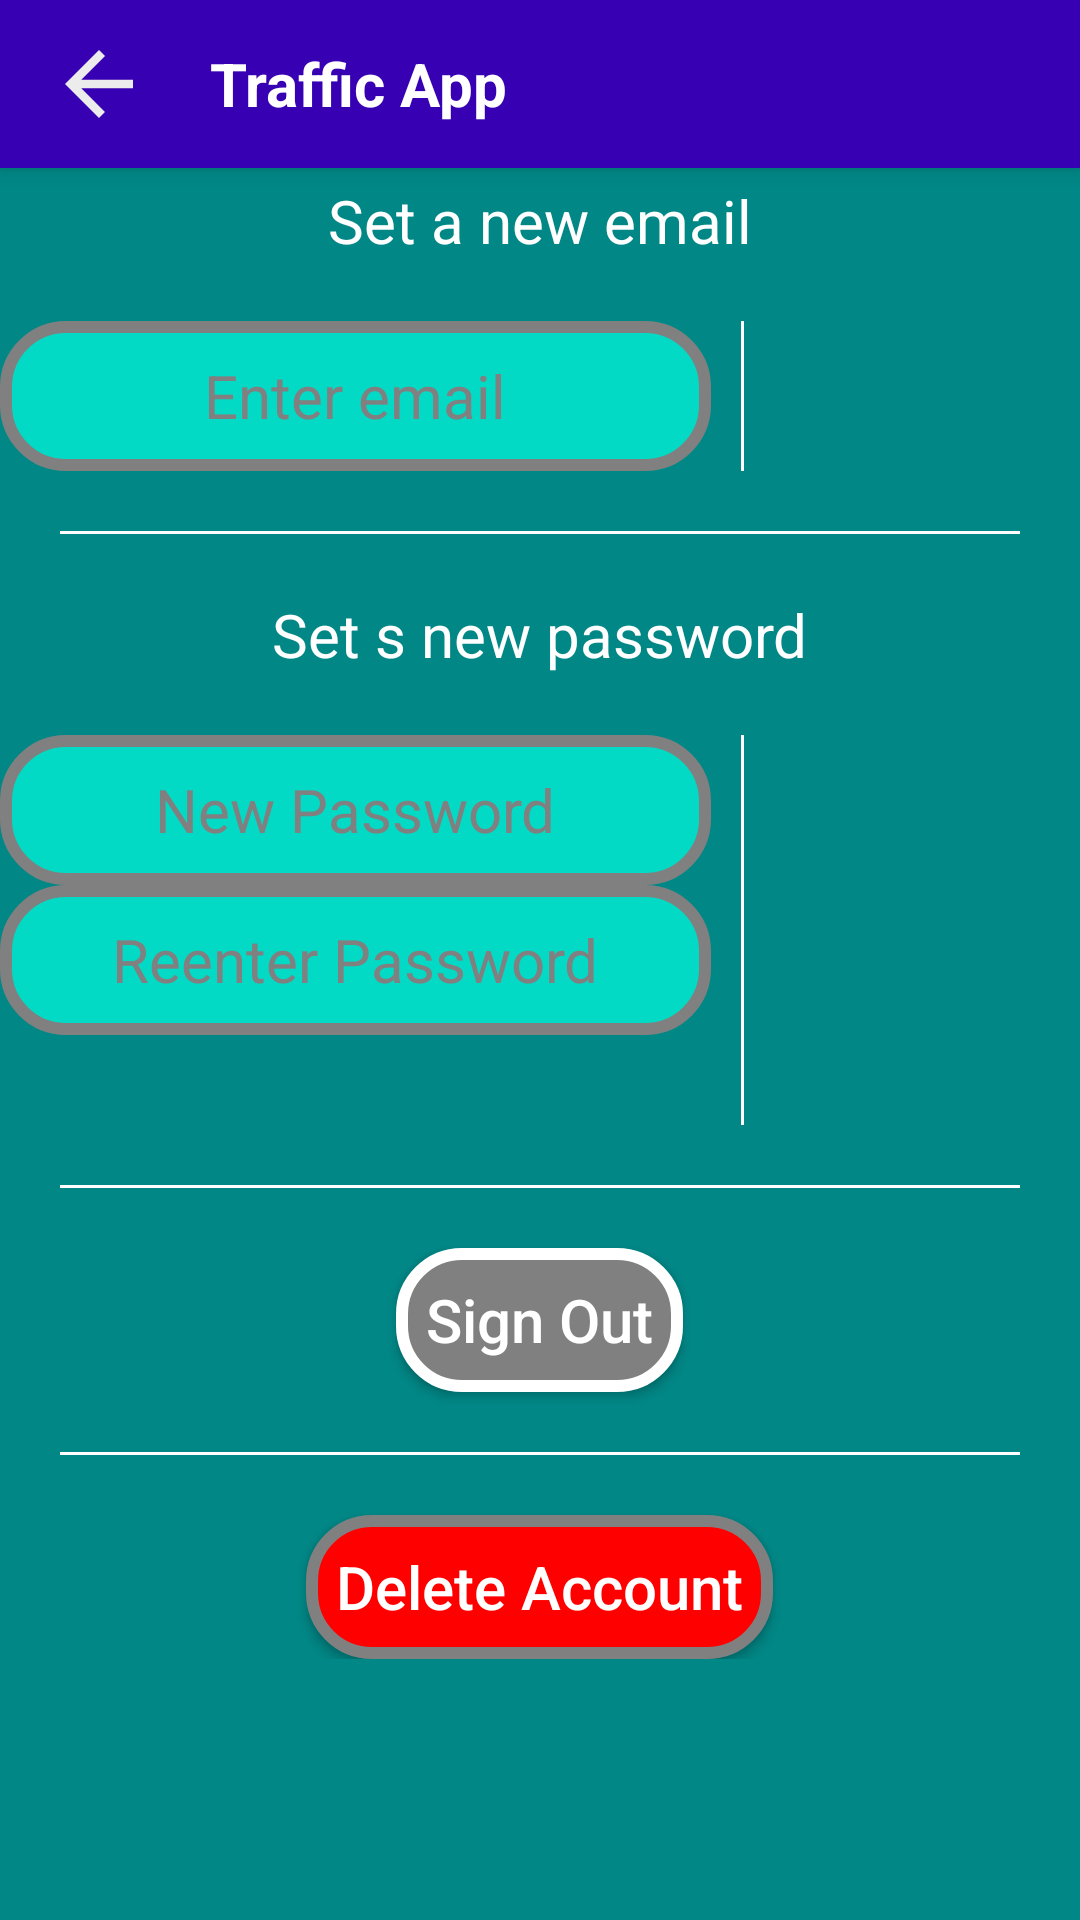

The Android layout XML behind this screen, and the referenced resources:
<!-- AndroidManifest.xml: application theme Theme.TrafficApp -->
<!-- res/layout/account_settings_activity_layout.xml -->
<?xml version="1.0" encoding="utf-8"?>
<RelativeLayout xmlns:android="http://schemas.android.com/apk/res/android"
    xmlns:app="http://schemas.android.com/apk/res-auto"
    android:layout_width="match_parent"
    android:layout_height="match_parent"
    android:background="@color/teal_700"
    android:orientation="vertical">

    <include
        android:id="@+id/toolbar_acc_settings"
        layout="@layout/toolbar_with_back" />

    <androidx.core.widget.NestedScrollView
        android:layout_width="match_parent"
        android:layout_height="wrap_content"
        android:fadeScrollbars="false"
        android:scrollbarSize="5dp"
        android:scrollbarThumbVertical="@android:color/white">

        <LinearLayout
            android:layout_width="match_parent"
            android:layout_height="match_parent"
            android:layout_marginTop="60dp"
            android:gravity="center_horizontal"
            android:orientation="vertical">

            <TextView
                android:layout_width="wrap_content"
                android:layout_height="wrap_content"
                android:layout_marginBottom="20dp"
                android:text="Set a new email"
                android:textColor="@color/white"
                android:textSize="20sp" />

            <LinearLayout
                android:layout_width="match_parent"
                android:layout_height="wrap_content"
                android:layout_weight="1"
                android:gravity="center"
                android:orientation="horizontal">

                <EditText
                    android:id="@+id/newemail"
                    android:layout_width="0dp"
                    android:layout_height="50dp"
                    android:layout_weight="0.7"
                    android:background="@drawable/edittext_bg"
                    android:hint="Enter email"
                    android:inputType="textEmailAddress"
                    android:textAlignment="center"
                    android:textColor="@color/white"
                    android:textColorHint="@color/HintText"
                    android:textSize="20dp" />

                <View
                    android:layout_width="1dp"
                    android:layout_height="match_parent"
                    android:layout_marginHorizontal="10dp"
                    android:background="@color/white" />

                <LinearLayout
                    android:layout_width="0dp"
                    android:layout_height="match_parent"
                    android:layout_weight="0.3"
                    android:gravity="center">

                    <ImageView
                        android:id="@+id/save_email_btn"
                        android:layout_width="50dp"
                        android:layout_height="50dp"
                        android:layout_marginTop="4dp"
                        android:background="@drawable/white_circle_bg"
                        android:src="@drawable/ic_baseline_save_24" />
                </LinearLayout>


            </LinearLayout>

            <ProgressBar
                android:id="@+id/email_progress_bar"
                android:layout_width="50dp"
                android:layout_height="50dp"
                android:layout_marginTop="10dp"
                android:indeterminateTint="@color/white"
                android:visibility="gone" />

            <View
                android:layout_width="match_parent"
                android:layout_height="1dp"
                android:layout_margin="20dp"
                android:background="@color/white" />

            <TextView
                android:layout_width="wrap_content"
                android:layout_height="wrap_content"
                android:layout_marginBottom="20dp"
                android:text="Set s new password"
                android:textColor="@color/white"
                android:textSize="20sp" />

            <LinearLayout
                android:layout_width="match_parent"
                android:layout_height="wrap_content"
                android:orientation="horizontal"
                android:weightSum="1">

                <LinearLayout
                    android:layout_width="0dp"
                    android:layout_height="wrap_content"
                    android:layout_weight="0.7"
                    android:orientation="vertical">

                    <EditText
                        android:id="@+id/new_pass"
                        android:layout_width="match_parent"
                        android:layout_height="50dp"
                        android:background="@drawable/edittext_bg"
                        android:hint="New Password"
                        android:inputType="textPassword"
                        android:textAlignment="center"
                        android:textColor="@color/white"
                        android:textColorHint="@color/HintText"
                        android:textSize="20dp" />

                    <EditText
                        android:id="@+id/repeat_pass"
                        android:layout_width="match_parent"
                        android:layout_height="50dp"
                        android:layout_marginBottom="30dp"
                        android:background="@drawable/edittext_bg"
                        android:hint="Reenter Password"
                        android:inputType="textPassword"
                        android:textAlignment="center"
                        android:textColor="@color/white"
                        android:textColorHint="@color/HintText"
                        android:textSize="20dp" />
                </LinearLayout>

                <View
                    android:layout_width="1dp"
                    android:layout_height="match_parent"
                    android:layout_marginHorizontal="10dp"
                    android:background="@color/white" />

                <LinearLayout
                    android:layout_width="0dp"
                    android:layout_height="match_parent"
                    android:layout_weight="0.3"
                    android:gravity="center"
                    android:orientation="vertical">

                    <ImageView
                        android:id="@+id/save_pass_btn"
                        android:layout_width="50dp"
                        android:layout_height="50dp"
                        android:layout_marginTop="4dp"
                        android:background="@drawable/white_circle_bg"
                        android:src="@drawable/ic_baseline_save_24" />
                </LinearLayout>

            </LinearLayout>

            <ProgressBar
                android:id="@+id/pass_progress_bar"
                android:layout_width="50dp"
                android:layout_height="50dp"
                android:layout_marginTop="10dp"
                android:indeterminateTint="@color/white"
                android:visibility="gone" />

            <View
                android:layout_width="match_parent"
                android:layout_height="1dp"
                android:layout_margin="20dp"
                android:background="@color/white" />

            <Button
                android:id="@+id/signout_btn"
                android:layout_width="wrap_content"
                android:layout_height="wrap_content"
                android:background="@drawable/button_grey"
                android:padding="10dp"
                android:text="Sign Out"
                android:textAllCaps="false"
                android:textColor="@color/white"
                android:textSize="20sp" />

            <View
                android:layout_width="match_parent"
                android:layout_height="1dp"
                android:layout_margin="20dp"
                android:background="@color/white" />

            <Button
                android:id="@+id/delete_btn"
                android:layout_width="wrap_content"
                android:layout_height="wrap_content"
                android:background="@drawable/button_red"
                android:padding="10dp"
                android:text="Delete Account"
                android:textAllCaps="false"
                android:textColor="@color/white"
                android:textSize="20sp" />

            <ProgressBar
                android:id="@+id/delete_progress_bar"
                android:layout_width="50dp"
                android:layout_height="50dp"
                android:layout_marginTop="10dp"
                android:indeterminateTint="@color/white"
                android:visibility="gone" />


        </LinearLayout>
    </androidx.core.widget.NestedScrollView>

</RelativeLayout>
<!-- res/layout/toolbar_with_back.xml (included above) -->
<?xml version="1.0" encoding="utf-8"?>
<androidx.appcompat.widget.Toolbar
    xmlns:android="http://schemas.android.com/apk/res/android"
    xmlns:app="http://schemas.android.com/apk/res-auto"
    android:id="@+id/toolbar_with_back"
    android:layout_width="match_parent"
    android:layout_height="wrap_content"
    android:background="@color/purple_700"
    android:gravity="center_horizontal"
    android:elevation="4dp"
    android:theme="@style/ThemeOverlay.AppCompat.Dark.ActionBar"
    app:popupTheme="@style/ThemeOverlay.AppCompat.Dark">

        <ImageView
            android:id="@+id/back"
            android:layout_width="wrap_content"
            android:clickable="true"
            android:layout_height="wrap_content"
            android:background="@drawable/ic_baseline_arrow_back_24"/>



    <TextView
        android:id="@+id/toolbar_title"
        android:layout_width="wrap_content"
        android:layout_height="wrap_content"
        android:text="Traffic App"
        android:textColor="@color/white"
        android:textSize="20sp"
        android:paddingLeft="20dp"
        android:textStyle="bold"
        />
</androidx.appcompat.widget.Toolbar>
<!-- resources referenced by this layout -->
<resources>
  <color name="HintText">	#808080</color>
  <color name="purple_700">#FF3700B3</color>
  <color name="teal_700">#FF018786</color>
  <color name="white">#FFFFFFFF</color>
  <!-- drawable button_grey (drawable-xxxhdpi) -->
  <?xml version="1.0" encoding="utf-8"?>
  <shape xmlns:android="http://schemas.android.com/apk/res/android"
      android:shape="rectangle">
      <stroke
          android:width="4dp"
          android:color="@color/white" />
      <corners android:radius="20dp" />
      <solid android:color="@color/HintText" />
  </shape>
  <!-- drawable button_red (drawable) -->
  <?xml version="1.0" encoding="utf-8"?>
  <shape xmlns:android="http://schemas.android.com/apk/res/android" android:shape="rectangle">
      <stroke android:width="4dp"
          android:color="@color/HintText" />
      <corners android:radius="20dp" />
      <solid android:color="#FF0000"/>
  
  
  
  
  
  </shape>
  <!-- drawable edittext_bg (drawable-v24) -->
  <?xml version="1.0" encoding="utf-8"?>
  <shape xmlns:android="http://schemas.android.com/apk/res/android"
      android:shape="rectangle">
      <stroke
          android:width="4dp"
          android:color="@color/HintText" />
      <corners android:radius="20dp" />
      <solid android:color="@color/teal_200" />
  </shape>
  <!-- drawable ic_baseline_arrow_back_24 (drawable) -->
  <vector xmlns:android="http://schemas.android.com/apk/res/android"
      android:width="34dp"
      android:height="34dp"
      android:tint="#EDECEC"
      android:viewportWidth="24"
      android:viewportHeight="24">
      <path
          android:fillColor="@android:color/white"
          android:pathData="M20,11H7.83l5.59,-5.59L12,4l-8,8 8,8 1.41,-1.41L7.83,13H20v-2z" />
  </vector>
  <style name="Theme.TrafficApp" parent="Theme.AppCompat.Light.NoActionBar">
          
          <item name="colorPrimary">@color/purple_500</item>
          <item name="colorPrimaryVariant">@color/purple_700</item>
          <item name="colorOnPrimary">@color/white</item>
          
          <item name="colorSecondary">@color/teal_200</item>
          <item name="colorSecondaryVariant">@color/teal_700</item>
          <item name="colorOnSecondary">@color/black</item>
          
          <item name="android:statusBarColor" tools:targetApi="l">?attr/colorPrimaryVariant</item>
          
      </style>
  <color name="teal_200">#FF03DAC5</color>
  <color name="purple_500">#FF6200EE</color>
  <color name="black">#FF000000</color>
</resources>
